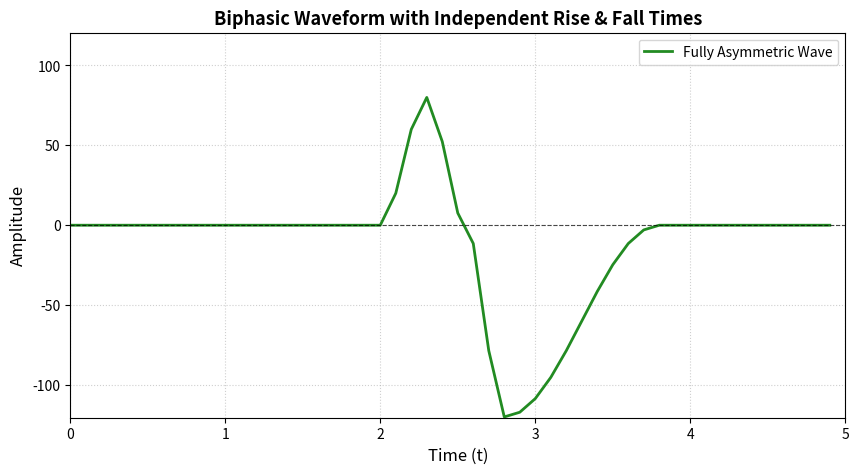

Write Python code to recreate this figure.
import numpy as np
import matplotlib.pyplot as plt
import random

def generate_waveform(sample_rate, duration, A1, A2, rise1, fall1, rise2, fall2, T, offset=0.0, noise=0.0, noise_seed=1234):
    """
    Generates a biphasic waveform with independent rise and fall times for both phases.
    
    Each phase is constructed from two quarter-sine waves squared stitched together at the peak/trough.

    The time array is built internally from sample_rate and duration.

    Returns: t, waveform, sample_rate, and metadata
    """
    # 0. Build the time array from sample_rate and duration
    t = np.arange(0, duration, 1.0 / sample_rate)
    
    # 1. Apply the horizontal offset shift
    shifted_t = t - offset
    
    # 2. Take the modulus of the shifted time for periodicity
    mod_t = np.mod(shifted_t, T)
    
    # 3. Initialize the output array with zeros
    y = np.zeros_like(t)
    
    # 4. Calculate absolute time boundaries for the pieces
    t0 = 0.0
    t1 = rise1
    t2 = rise1 + fall1
    t3 = rise1 + fall1 + rise2
    t4 = rise1 + fall1 + rise2 + fall2
    
    # 5. Create boolean masks for each segment
    p1_rise = (mod_t >= t0) & (mod_t < t1)
    p1_fall = (mod_t >= t1) & (mod_t < t2)
    p2_rise = (mod_t >= t2) & (mod_t < t3)
    p2_fall = (mod_t >= t3) & (mod_t < t4)
    
    # 6. Apply formulas (using quarter-sine transformations)
    # Phase 1 - Rise (0 to spike1 over rise1)
    y[p1_rise] = A1 * np.sin((np.pi / 2) * (mod_t[p1_rise] / rise1))**2
    
    # Phase 1 - Fall (spike1 to 0 over fall1)
    y[p1_fall] = A1 * np.cos((np.pi / 2) * ((mod_t[p1_fall] - t1) / fall1))**2
    
    # Phase 2 - Rise (0 to spike2 over rise2)
    y[p2_rise] = A2 * np.sin((np.pi / 2) * ((mod_t[p2_rise] - t2) / rise2))**2
    
    # Phase 2 - Fall (spike2 to 0 over fall2)
    y[p2_fall] = A2 * np.cos((np.pi / 2) * ((mod_t[p2_fall] - t3) / fall2))**2

    if noise:
        rng = random.Random(noise_seed)
        for x in range(len(y)):
            y[x] += (rng.random() * noise * 2 - noise)
    
    return t, y

# --- Parameters Configuration ---
A1 = 80       # Positive amplitude
A2 = -120       # Negative amplitude

# Phase 1: Fast rise, slow decay
rise1 = .300       
fall1 = .250       

# Phase 2: Slow rise, fast decay
rise2 = .250       
fall2 = 1.000       

T = 5.0           # Total period
offset = 2.000      # Horizontal shift

sample_rate = 10  # In Hz — needs to be high enough to resolve the waveform features

# Calculate the waveform amplitudes; t is now generated inside the function
t_values, waveform = generate_waveform(
    sample_rate, T, A1, A2, rise1, fall1, rise2, fall2, T, offset=offset, noise=0
)

# --- Plotting with Matplotlib ---
plt.figure(figsize=(10, 5))
plt.plot(t_values, waveform, label='Fully Asymmetric Wave', color='forestgreen', linewidth=2)

# Styling and labels
plt.title('Biphasic Waveform with Independent Rise & Fall Times', fontsize=13, fontweight='bold')
plt.xlabel('Time (t)', fontsize=12)
plt.ylabel('Amplitude', fontsize=12)
plt.axhline(0, color='black', linestyle='--', linewidth=0.8, alpha=0.7)  # Baseline reference
plt.grid(True, linestyle=':', alpha=0.6)
plt.xlim(0, T)
plt.ylim(-(max(abs(A1), abs(A2)) + 0.5), (max(abs(A1), abs(A2)) + 0.5))
plt.legend(loc='upper right')

# Display the plot
plt.show()
